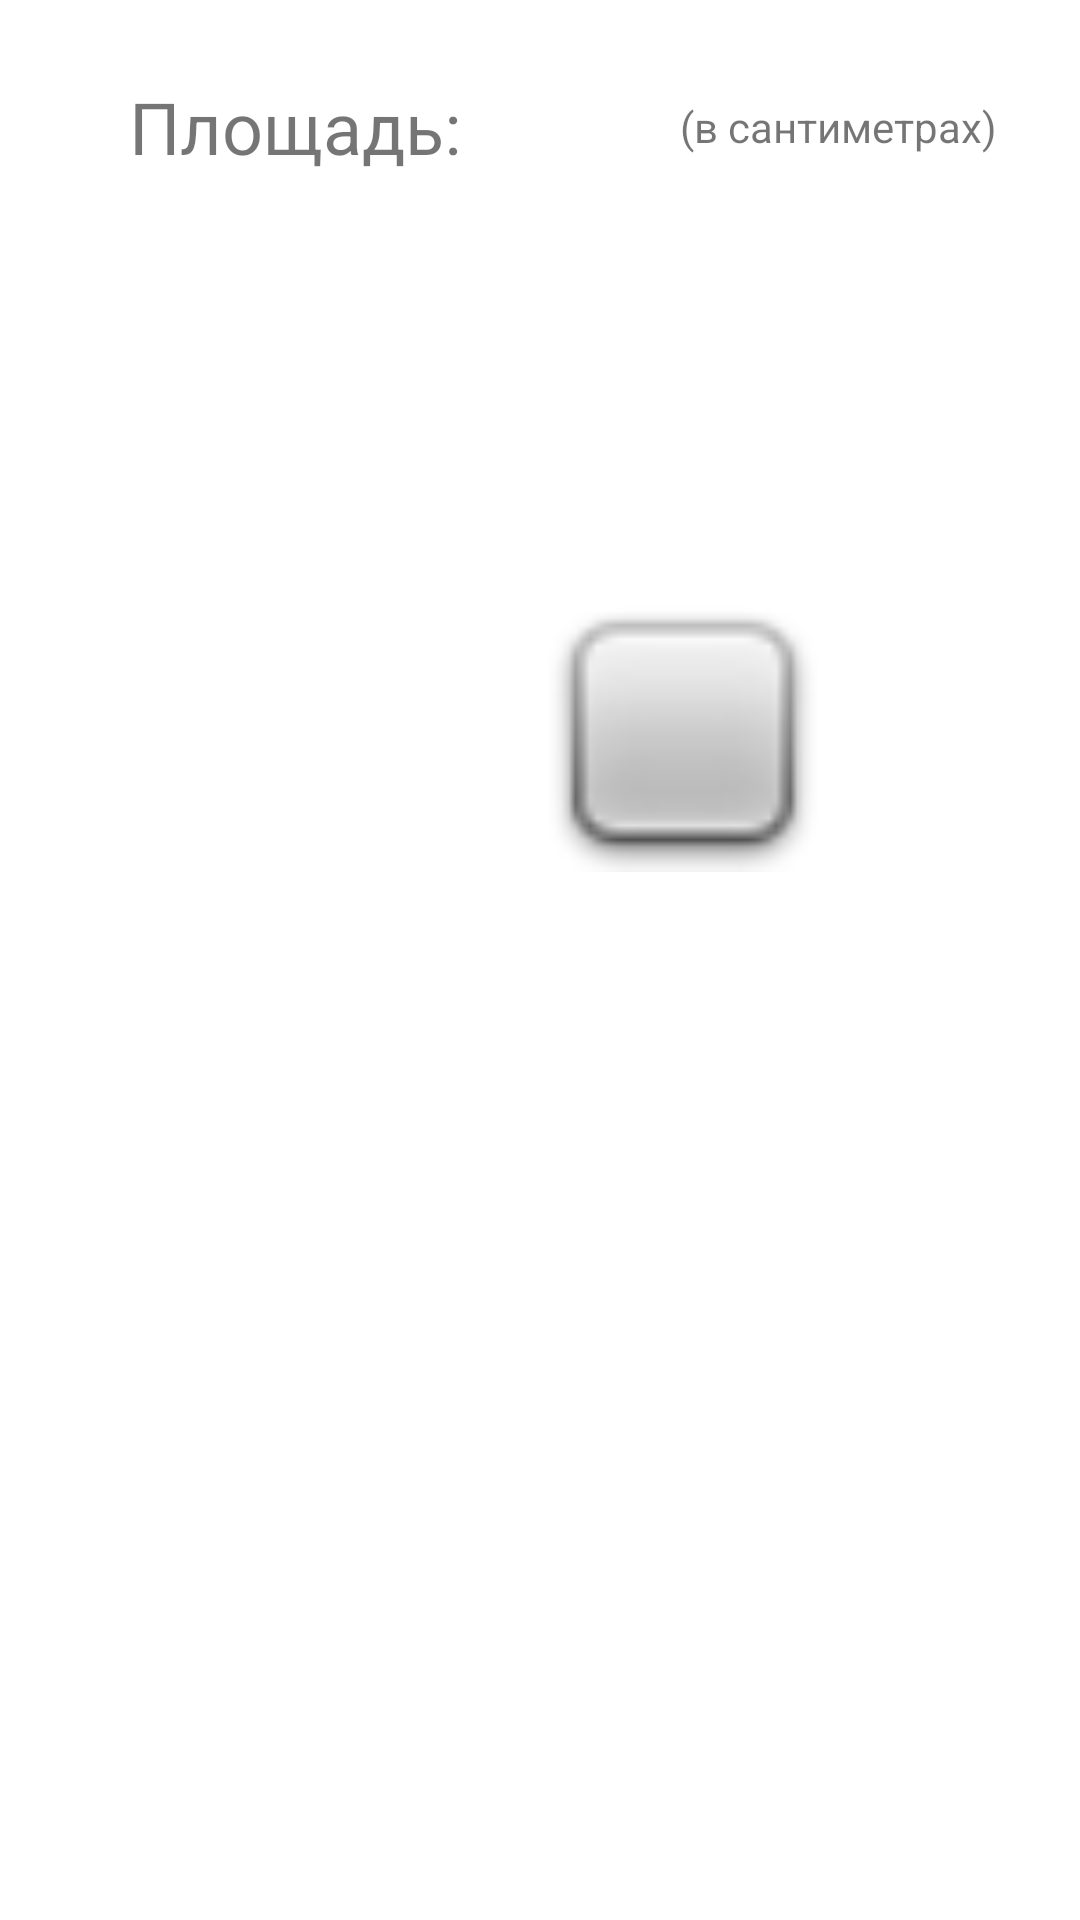

Reconstruct the res/layout file that produces this screen, plus the resources it refers to.
<!-- AndroidManifest.xml: application theme Theme.Pract9_izotov -->
<!-- res/layout/activity_result_kvadr.xml -->
<?xml version="1.0" encoding="utf-8"?>
<androidx.constraintlayout.widget.ConstraintLayout xmlns:android="http://schemas.android.com/apk/res/android"
    xmlns:app="http://schemas.android.com/apk/res-auto"
    xmlns:tools="http://schemas.android.com/tools"
    android:layout_width="match_parent"
    android:layout_height="match_parent"
    tools:context=".result_kvadr">

    <androidx.constraintlayout.widget.ConstraintLayout
        android:layout_width="405dp"
        android:layout_height="85dp"
        app:layout_constraintBottom_toTopOf="@+id/constraintLayout2"
        app:layout_constraintEnd_toEndOf="parent"
        app:layout_constraintHorizontal_bias="0.0"
        app:layout_constraintStart_toStartOf="parent"
        app:layout_constraintTop_toTopOf="parent"
        app:layout_constraintVertical_bias="0.042">

        <TextView
            android:id="@+id/textView8"
            android:layout_width="wrap_content"
            android:layout_height="wrap_content"
            android:text="@string/sm"
            app:layout_constraintBottom_toBottomOf="parent"
            app:layout_constraintEnd_toEndOf="parent"
            app:layout_constraintStart_toEndOf="@+id/textView3"
            app:layout_constraintTop_toTopOf="parent" />

        <TextView
            android:id="@+id/textView3"
            android:layout_width="wrap_content"
            android:layout_height="wrap_content"
            android:text="@string/resultat"
            android:textSize="24sp"
            app:layout_constraintBottom_toBottomOf="parent"
            app:layout_constraintEnd_toEndOf="parent"
            app:layout_constraintHorizontal_bias="0.146"
            app:layout_constraintStart_toStartOf="parent"
            app:layout_constraintTop_toTopOf="parent" />
    </androidx.constraintlayout.widget.ConstraintLayout>

    <androidx.constraintlayout.widget.ConstraintLayout
        android:id="@+id/constraintLayout2"
        android:layout_width="320dp"
        android:layout_height="360dp"
        android:layout_marginBottom="216dp"
        app:layout_constraintBottom_toBottomOf="parent"
        app:layout_constraintEnd_toEndOf="parent"
        app:layout_constraintHorizontal_bias="0.494"
        app:layout_constraintStart_toStartOf="parent">

        <TextView
            android:id="@+id/textView2"
            android:layout_width="wrap_content"
            android:layout_height="wrap_content"
            android:layout_marginStart="32dp"
            android:textSize="18sp"
            app:layout_constraintBottom_toBottomOf="parent"
            app:layout_constraintStart_toStartOf="parent"
            app:layout_constraintTop_toTopOf="parent" />

        <ImageView
            android:id="@+id/imageView2"
            android:layout_width="112dp"
            android:layout_height="93dp"
            android:contentDescription="@string/kvadr"
            app:layout_constraintBottom_toBottomOf="parent"
            app:layout_constraintEnd_toEndOf="parent"
            app:layout_constraintHorizontal_bias="0.682"
            app:layout_constraintStart_toEndOf="@+id/textView2"
            app:layout_constraintTop_toTopOf="parent"
            app:srcCompat="@android:drawable/checkbox_off_background"
            tools:ignore="ImageContrastCheck" />
    </androidx.constraintlayout.widget.ConstraintLayout>
</androidx.constraintlayout.widget.ConstraintLayout>
<!-- resources referenced by this layout -->
<resources>
  <string name="kvadr">Квадрат</string>
  <string name="resultat">Площадь:</string>
  <string name="sm">(в сантиметрах)</string>
  <style name="Theme.Pract9_izotov" parent="Theme.MaterialComponents.DayNight.DarkActionBar">
          
          <item name="colorPrimary">@color/purple_500</item>
          <item name="colorPrimaryVariant">@color/purple_700</item>
          <item name="colorOnPrimary">@color/white</item>
          
          <item name="colorSecondary">@color/teal_200</item>
          <item name="colorSecondaryVariant">@color/teal_700</item>
          <item name="colorOnSecondary">@color/black</item>
          
          <item name="android:statusBarColor" tools:targetApi="l">?attr/colorPrimaryVariant</item>
          
      </style>
  <!-- not gathered from this repository: default colours our renderer supplied (Android Studio template values) -->
  <color name="purple_500">#FF6200EE</color>
  <color name="purple_700">#FF3700B3</color>
  <color name="teal_200">#FF03DAC5</color>
  <color name="teal_700">#FF018786</color>
  <color name="black">#FF000000</color>
  <color name="white">#FFFFFFFF</color>
</resources>
